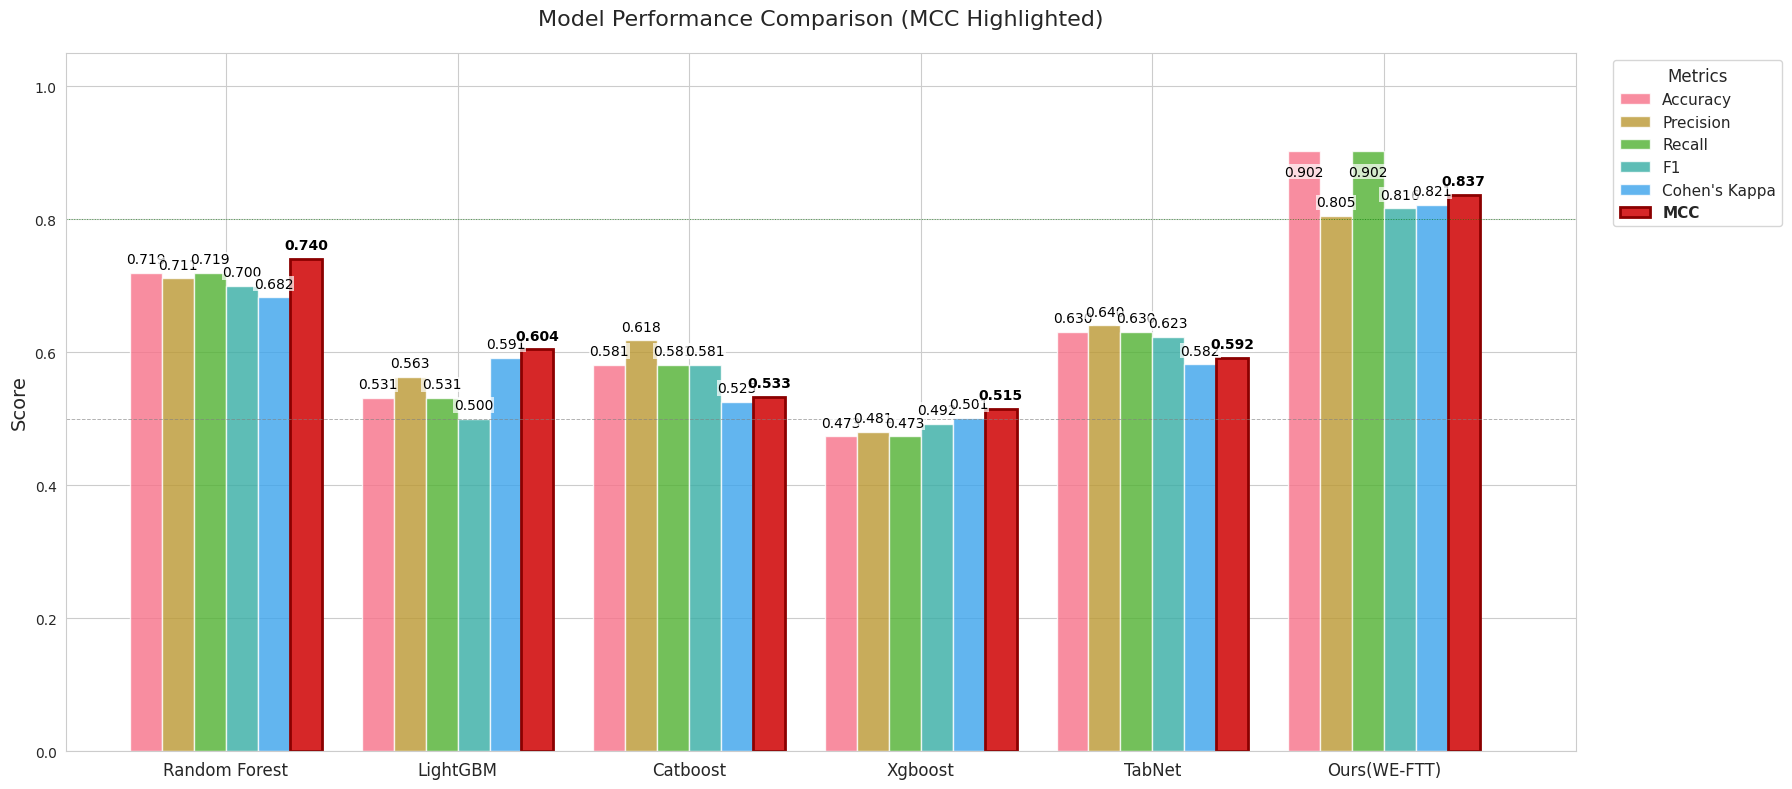

Here is the Python script that generated this plot: (Note: this script raises an exception after producing the figure.)
import pandas as pd
import matplotlib.pyplot as plt
import numpy as np
import seaborn as sns

plt.rcParams['font.sans-serif'] = ['Noto Sans CJK SC', 'Microsoft YaHei']
plt.rcParams['axes.unicode_minus'] = False


data = {
    "Model": ["Random Forest", "LightGBM", "Catboost", "Xgboost", "TabNet", "Ours(WE-FTT)"]*6,
    "Metric": ["Accuracy"]*6 + ["Precision"]*6 + ["Recall"]*6 + ["F1"]*6 + ["Cohen's Kappa"]*6 + ["MCC"]*6,
    "Score": [
        0.7188, 0.5311, 0.5809, 0.4733, 0.6303, 0.9019,
        0.7109, 0.5628, 0.6176, 0.4806, 0.6405, 0.8048,
        0.7188, 0.5311, 0.5809, 0.4733, 0.6303, 0.9019,
        0.7001, 0.5001, 0.5809, 0.4925, 0.6229, 0.8163,
        0.6824, 0.5914, 0.5253, 0.5011, 0.5818, 0.8210,
        0.7404, 0.6044, 0.5328, 0.5151, 0.5917, 0.8367
    ]
}

df = pd.DataFrame(data)

palette = sns.color_palette("husl", n_colors=6)
mcc_color = "#d62728"

plt.figure(figsize=(18, 8))
sns.set_style("whitegrid")
ax = plt.gca()

models = df["Model"].unique()
metrics = df["Metric"].unique()
n_models = len(models)
n_metrics = len(metrics)

bar_width = 0.12
group_width = bar_width * n_metrics
gap_width = 0.15
total_width = group_width + gap_width

group_positions = np.arange(n_models) * total_width


for i, metric in enumerate(metrics):
    subset = df[df["Metric"] == metric]

    if metric == "MCC":
        color = mcc_color
        edgecolor = 'darkred'
        linewidth = 2
        alpha = 1.0
        label_fontweight = 'bold'
    else:
        color = palette[i]
        edgecolor = 'white'
        linewidth = 1
        alpha = 0.8
        label_fontweight = 'normal'

    positions = group_positions + i * bar_width
    bars = ax.bar(positions, subset["Score"], width=bar_width,
                  label=metric if i == 0 else "",
                  color=color, alpha=alpha,
                  edgecolor=edgecolor, linewidth=linewidth)

    for bar, model in zip(bars, models):
        height = bar.get_height()

        if height > 0.85:
            va = 'top'
            y_pos = height - 0.02
            color = 'white' if metric == "MCC" else 'black'
        else:
            va = 'bottom'
            y_pos = height + 0.01
            color = 'black'

        ax.text(bar.get_x() + bar.get_width()/2., y_pos,
                f'{height:.3f}', ha='center', va=va,
                fontsize=10, color=color, weight=label_fontweight,
                bbox=dict(facecolor='white', alpha=0.7, edgecolor='none', pad=0.5))

handles = []
labels = []
for i, metric in enumerate(metrics):
    if metric == "MCC":
        handles.append(plt.Rectangle((0, 0), 1, 1, fc=mcc_color,
                       alpha=1.0, linewidth=2, edgecolor='darkred'))
    else:
        handles.append(plt.Rectangle((0, 0), 1, 1, fc=palette[i], alpha=0.8))
    labels.append(metric)


ax.set_xticks(group_positions + group_width/2 - bar_width/2)
ax.set_xticklabels(models, fontsize=12)
ax.set_ylabel('Score', fontsize=14)
ax.set_ylim(0, 1.05)
ax.set_title('Model Performance Comparison (MCC Highlighted)',
             fontsize=16, pad=20)


legend = ax.legend(handles, labels, title='Metrics',
                   bbox_to_anchor=(1.02, 1), loc='upper left',
                   frameon=True, fontsize=11)
legend.get_title().set_fontsize(12)

for text in legend.get_texts():
    if text.get_text() == "MCC":
        text.set_weight("bold")

ax.axhline(y=0.5, color='gray', linestyle='--', linewidth=0.7, alpha=0.6)
ax.axhline(y=0.8, color='green', linestyle=':', linewidth=0.7, alpha=0.6)

plt.xlim(-0.3, n_models * total_width - gap_width + 0.3)

plt.tight_layout()
plt.savefig('/home/<user>/MBT/Other/picture/model_performance_comparison.png',
            dpi=300, bbox_inches='tight')
plt.show()
